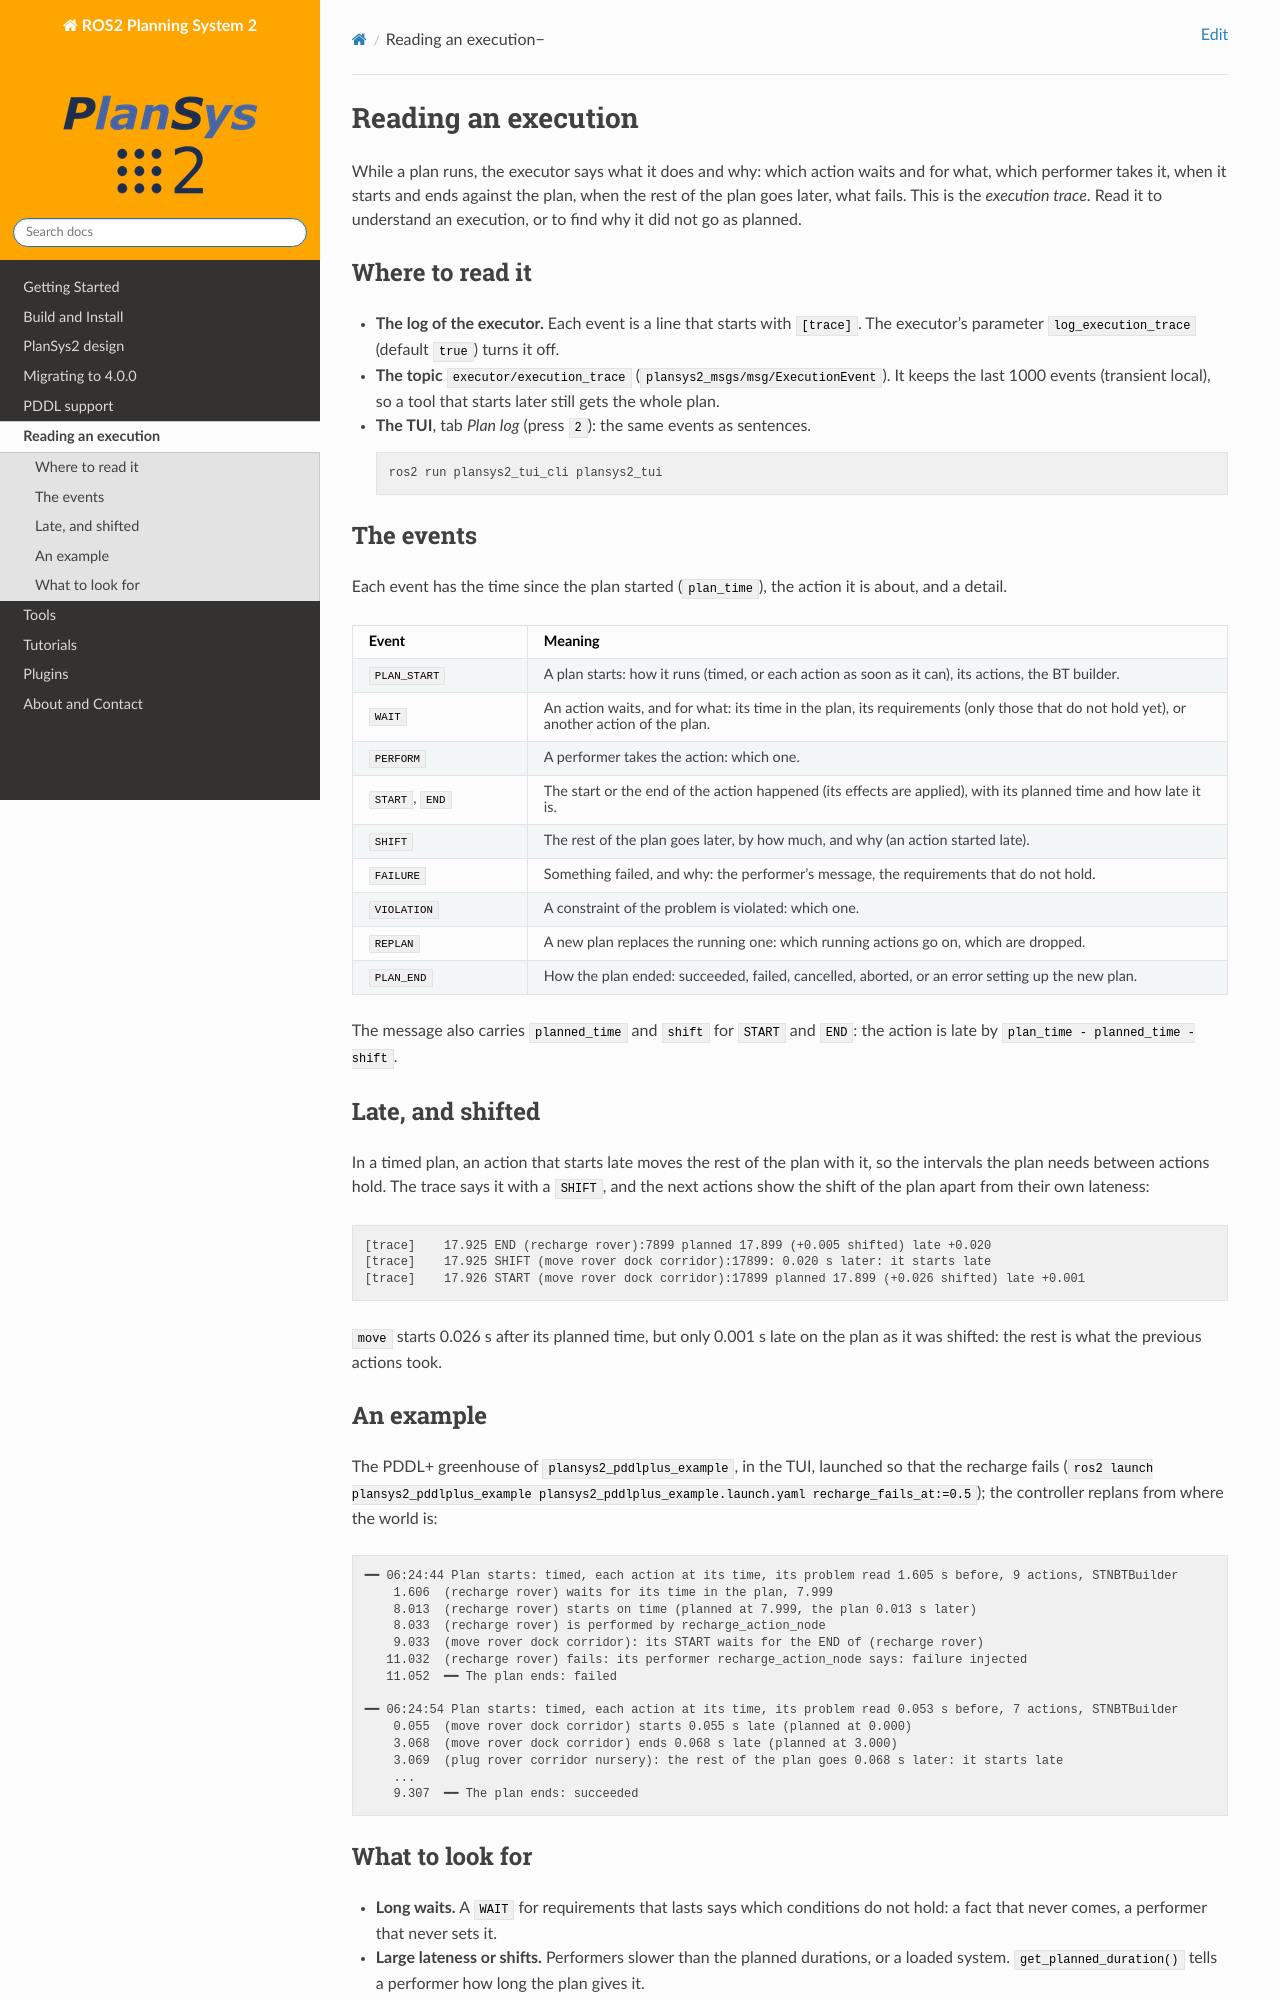

repository: PlanSys2/PlanSys2.github.io · page: 4.0.0/execution_trace/index.html · generator: jekyll

.. _execution_trace:

Reading an execution
####################

While a plan runs, the executor says what it does and why: which action waits and for what,
which performer takes it, when it starts and ends against the plan, when the rest of the plan
goes later, what fails. This is the *execution trace*. Read it to understand an execution, or
to find why it did not go as planned.

Where to read it
****************

* **The log of the executor.** Each event is a line that starts with ``[trace]``. The
  executor's parameter ``log_execution_trace`` (default ``true``) turns it off.
* **The topic** ``executor/execution_trace`` (``plansys2_msgs/msg/ExecutionEvent``). It keeps
  the last 1000 events (transient local), so a tool that starts later still gets the whole
  plan.
* **The TUI**, tab *Plan log* (press ``2``): the same events as sentences.

  .. code-block:: bash

     ros2 run plansys2_tui_cli plansys2_tui

The events
**********

Each event has the time since the plan started (``plan_time``), the action it is about, and a
detail.

.. list-table::
   :header-rows: 1
   :widths: 20 80

   * - Event
     - Meaning
   * - ``PLAN_START``
     - A plan starts: how it runs (timed, or each action as soon as it can), its actions, the
       BT builder.
   * - ``WAIT``
     - An action waits, and for what: its time in the plan, its requirements (only those that
       do not hold yet), or another action of the plan.
   * - ``PERFORM``
     - A performer takes the action: which one.
   * - ``START``, ``END``
     - The start or the end of the action happened (its effects are applied), with its
       planned time and how late it is.
   * - ``SHIFT``
     - The rest of the plan goes later, by how much, and why (an action started late).
   * - ``FAILURE``
     - Something failed, and why: the performer's message, the requirements that do not hold.
   * - ``VIOLATION``
     - A constraint of the problem is violated: which one.
   * - ``REPLAN``
     - A new plan replaces the running one: which running actions go on, which are dropped.
   * - ``PLAN_END``
     - How the plan ended: succeeded, failed, cancelled, aborted, or an error setting up the
       new plan.

The message also carries ``planned_time`` and ``shift`` for ``START`` and ``END``: the action
is late by ``plan_time - planned_time - shift``.

Late, and shifted
*****************

In a timed plan, an action that starts late moves the rest of the plan with it, so the
intervals the plan needs between actions hold. The trace says it with a ``SHIFT``, and the
next actions show the shift of the plan apart from their own lateness:

.. code-block:: text

   [trace]    17.925 END (recharge rover):7899 planned 17.899 (+0.005 shifted) late +0.020
   [trace]    17.925 SHIFT (move rover dock corridor):17899: 0.020 s later: it starts late
   [trace]    17.926 START (move rover dock corridor):17899 planned 17.899 (+0.026 shifted) late +0.001

``move`` starts 0.026 s after its planned time, but only 0.001 s late on the plan as it was
shifted: the rest is what the previous actions took.

An example
**********

The PDDL+ greenhouse of ``plansys2_pddlplus_example``, in the TUI, launched so that the recharge
fails (``ros2 launch plansys2_pddlplus_example plansys2_pddlplus_example.launch.yaml
recharge_fails_at:=0.5``); the controller replans from where the world is:

.. code-block:: text

   ━━ 06:24:44 Plan starts: timed, each action at its time, its problem read 1.605 s before, 9 actions, STNBTBuilder
       1.606  (recharge rover) waits for its time in the plan, 7.999
       8.013  (recharge rover) starts on time (planned at 7.999, the plan 0.013 s later)
       8.033  (recharge rover) is performed by recharge_action_node
       9.033  (move rover dock corridor): its START waits for the END of (recharge rover)
      11.032  (recharge rover) fails: its performer recharge_action_node says: failure injected
      11.052  ━━ The plan ends: failed

   ━━ 06:24:54 Plan starts: timed, each action at its time, its problem read 0.053 s before, 7 actions, STNBTBuilder
       0.055  (move rover dock corridor) starts 0.055 s late (planned at 0.000)
       3.068  (move rover dock corridor) ends 0.068 s late (planned at 3.000)
       3.069  (plug rover corridor nursery): the rest of the plan goes 0.068 s later: it starts late
       ...
       9.307  ━━ The plan ends: succeeded
